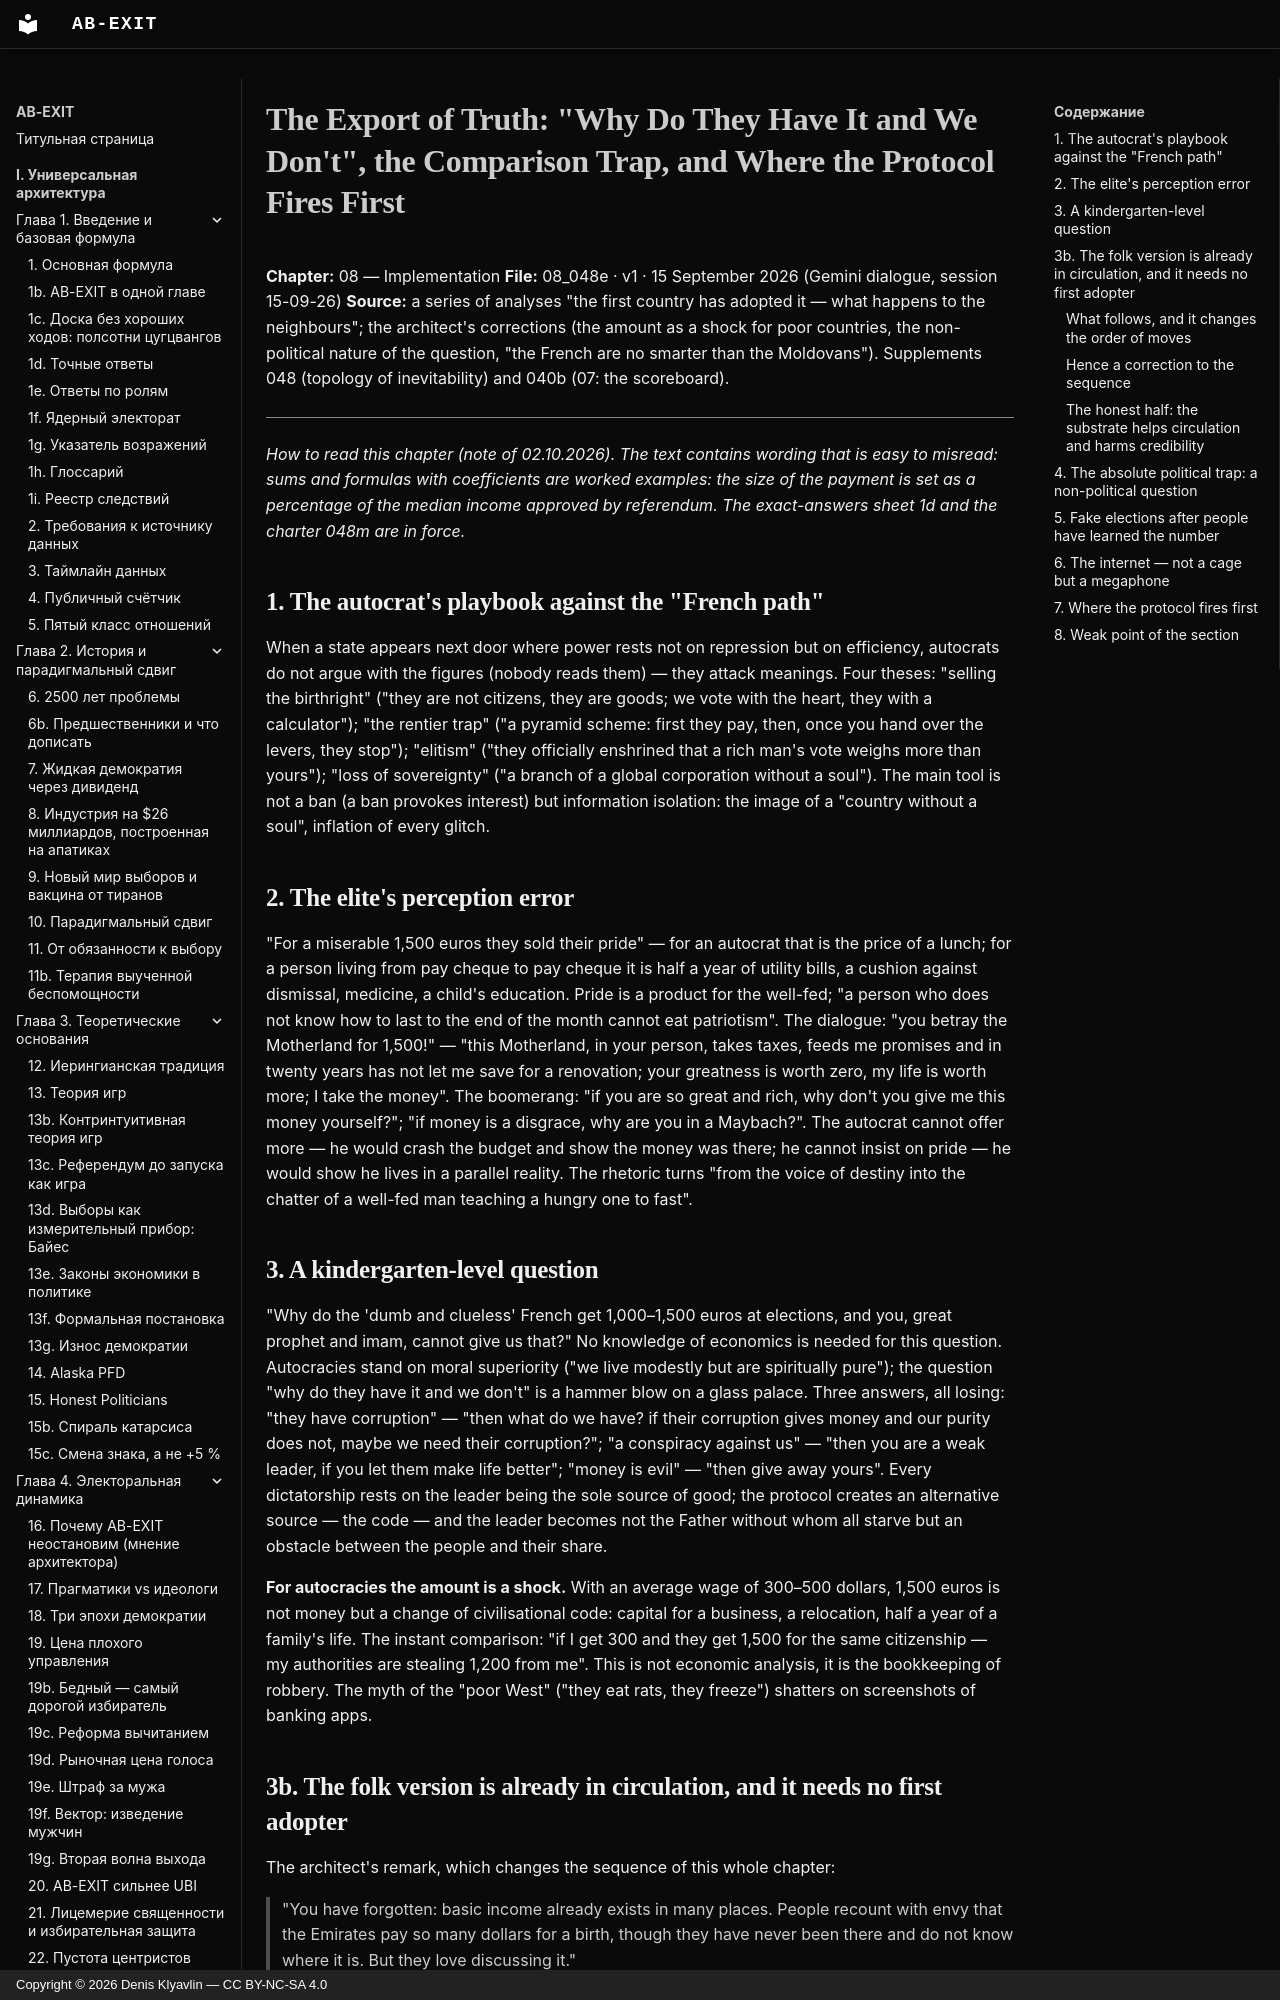

repository: Denis-Kliavlin/ab-exit · page: 08-implementation/048e-export-of-truth.en/index.html · generator: mkdocs · copyright: Copyright © 2026 Denis Klyavlin — CC BY-NC-SA 4.0

# The Export of Truth: "Why Do They Have It and We Don't", the Comparison Trap, and Where the Protocol Fires First

**Chapter:** 08 — Implementation
**File:** 08_048e · v1 · 15 September 2026 (Gemini dialogue, session 15-09-26)
**Source:** a series of analyses "the first country has adopted it — what happens to the neighbours"; the architect's corrections (the amount as a shock for poor countries, the non-political nature of the question, "the French are no smarter than the Moldovans"). Supplements 048 (topology of inevitability) and 040b (07: the scoreboard).

---

*How to read this chapter (note of 02.10.2026). The text contains wording that is easy to misread: sums and formulas with coefficients are worked examples: the size of the payment is set as a percentage of the median income approved by referendum. The exact-answers sheet 1d and the charter 048m are in force.*

## 1. The autocrat's playbook against the "French path"

When a state appears next door where power rests not on repression but on efficiency, autocrats do not argue with the figures (nobody reads them) — they attack meanings. Four theses: "selling the birthright" ("they are not citizens, they are goods; we vote with the heart, they with a calculator"); "the rentier trap" ("a pyramid scheme: first they pay, then, once you hand over the levers, they stop"); "elitism" ("they officially enshrined that a rich man's vote weighs more than yours"); "loss of sovereignty" ("a branch of a global corporation without a soul"). The main tool is not a ban (a ban provokes interest) but information isolation: the image of a "country without a soul", inflation of every glitch.

## 2. The elite's perception error

"For a miserable 1,500 euros they sold their pride" — for an autocrat that is the price of a lunch; for a person living from pay cheque to pay cheque it is half a year of utility bills, a cushion against dismissal, medicine, a child's education. Pride is a product for the well-fed; "a person who does not know how to last to the end of the month cannot eat patriotism". The dialogue: "you betray the Motherland for 1,500!" — "this Motherland, in your person, takes taxes, feeds me promises and in twenty years has not let me save for a renovation; your greatness is worth zero, my life is worth more; I take the money". The boomerang: "if you are so great and rich, why don't you give me this money yourself?"; "if money is a disgrace, why are you in a Maybach?". The autocrat cannot offer more — he would crash the budget and show the money was there; he cannot insist on pride — he would show he lives in a parallel reality. The rhetoric turns "from the voice of destiny into the chatter of a well-fed man teaching a hungry one to fast".
